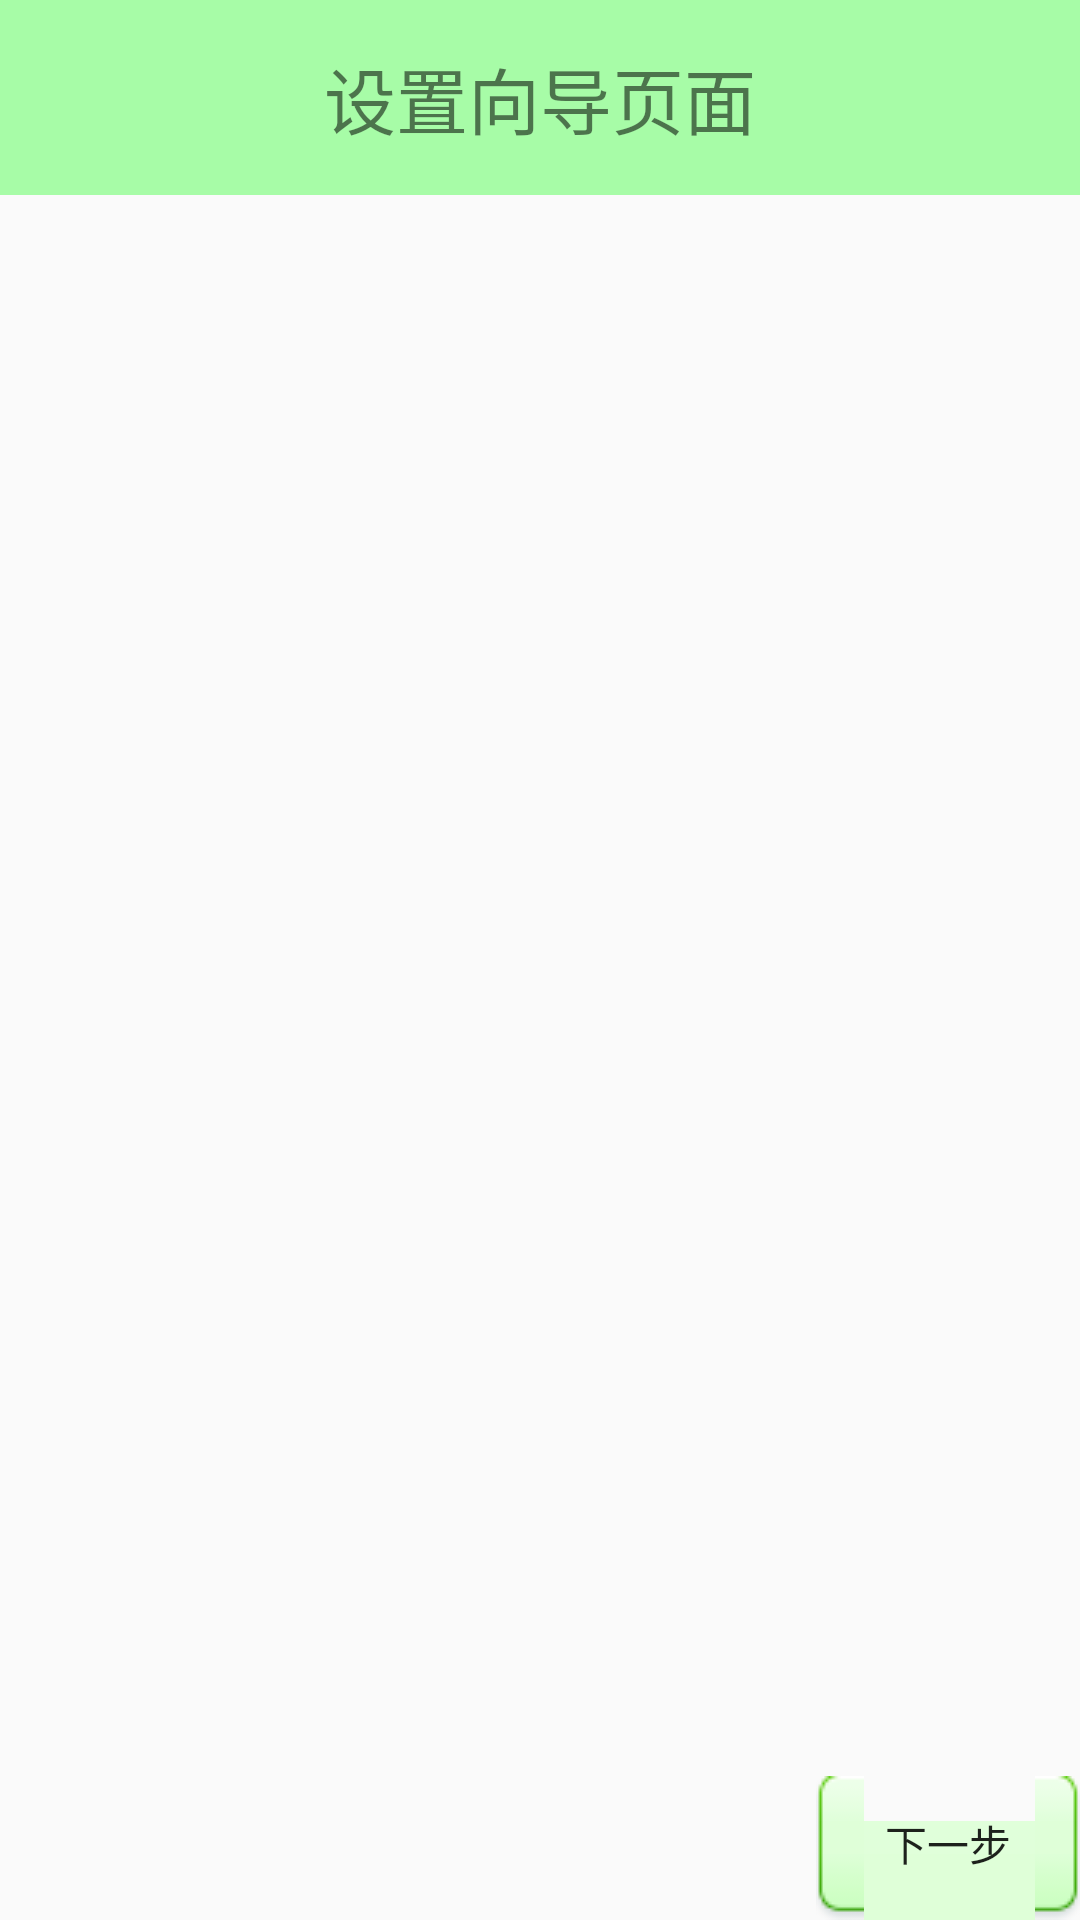

Write the Android layout XML for this screen, with the resource values it uses.
<!-- AndroidManifest.xml: application theme AppTheme -->
<!-- res/layout/activity_setup.xml -->
<?xml version="1.0" encoding="utf-8"?>
<LinearLayout xmlns:android="http://schemas.android.com/apk/res/android"
  android:layout_width="match_parent"
  android:layout_height="match_parent"
  android:orientation="vertical">

  <TextView
    android:id="@+id/tv_title"
    style="@style/TvTitle"
    android:text="设置向导页面" />

  <android.support.v4.view.ViewPager
    android:id="@+id/vp_setup"
    android:layout_width="match_parent"
    android:layout_height="0dp"
    android:layout_weight="1" />

  <RelativeLayout
    android:layout_width="match_parent"
    android:layout_height="wrap_content">

    <Button
      android:id="@+id/bt_pre"
      android:layout_width="wrap_content"
      android:layout_height="wrap_content"
      android:background="@drawable/bt_selector"
      android:text="上一步"
      android:visibility="gone" />

    <Button
      android:id="@+id/bt_next"
      android:layout_width="wrap_content"
      android:layout_height="wrap_content"
      android:layout_alignParentRight="true"
      android:background="@drawable/bt_selector"
      android:text="下一步" />

  </RelativeLayout>

</LinearLayout>
<!-- resources referenced by this layout -->
<resources>
  <!-- drawable bt_selector (drawable) -->
  <?xml version="1.0" encoding="utf-8"?>
  <selector xmlns:android="http://schemas.android.com/apk/res/android">
  
    <item android:drawable="@drawable/btn_green_pressed" android:state_pressed="true" />
    <item android:drawable="@drawable/btn_green_normal" />
  
  </selector>
  <style name="TvTitle">
      <item name="android:background">#5500ff00</item>
      <item name="android:textSize">24sp</item>
      <item name="android:gravity">center</item>
      <item name="android:layout_gravity">center</item>
      <item name="android:layout_height">65dp</item>
      <item name="android:layout_width">match_parent</item>
    </style>
  <style name="AppTheme" parent="Theme.AppCompat.Light.NoActionBar">
      
      <item name="colorPrimary">@color/colorPrimary</item>
      <item name="colorPrimaryDark">@color/colorPrimaryDark</item>
      <item name="colorAccent">@color/colorAccent</item>
      <item name="android:windowFullscreen">true</item>
    </style>
  <!-- not gathered from this repository: default colours our renderer supplied (Android Studio template values) -->
  <color name="colorPrimary">#FF6200EE</color>
  <color name="colorPrimaryDark">#FF3700B3</color>
  <color name="colorAccent">#FF03DAC5</color>
</resources>
